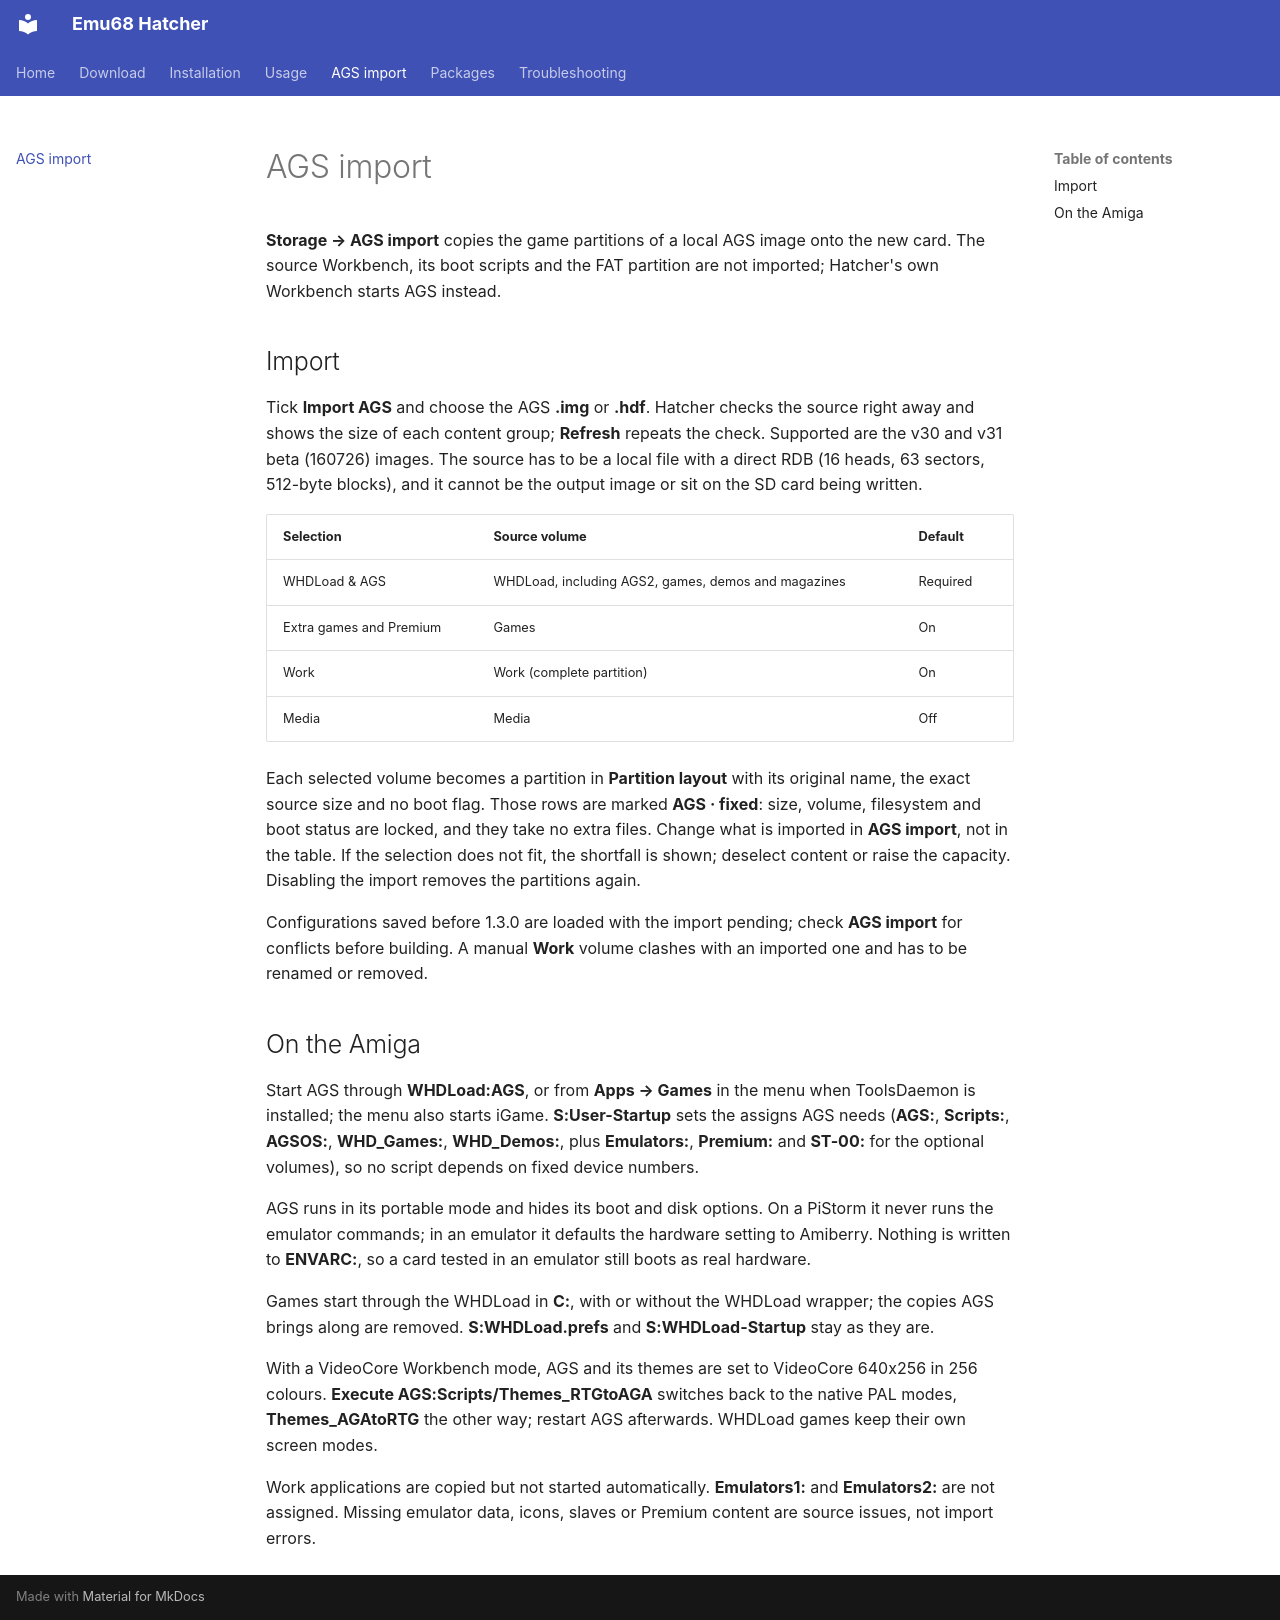

repository: rootrootde/emu68-hatcher · page: ags/index.html · generator: mkdocs

# AGS import

**Storage → AGS import** copies the game partitions of a local AGS image onto the new card. The source Workbench, its boot scripts and the FAT partition are not imported; Hatcher's own Workbench starts AGS instead.

## Import

Tick **Import AGS** and choose the AGS **.img** or **.hdf**. Hatcher checks the source right away and shows the size of each content group; **Refresh** repeats the check. Supported are the v30 and v31 beta (160726) images. The source has to be a local file with a direct RDB (16 heads, 63 sectors, 512-byte blocks), and it cannot be the output image or sit on the SD card being written.

| Selection | Source volume | Default |
| --- | --- | --- |
| WHDLoad & AGS | WHDLoad, including AGS2, games, demos and magazines | Required |
| Extra games and Premium | Games | On |
| Work | Work (complete partition) | On |
| Media | Media | Off |

Each selected volume becomes a partition in **Partition layout** with its original name, the exact source size and no boot flag. Those rows are marked **AGS · fixed**: size, volume, filesystem and boot status are locked, and they take no extra files. Change what is imported in **AGS import**, not in the table. If the selection does not fit, the shortfall is shown; deselect content or raise the capacity. Disabling the import removes the partitions again.

Configurations saved before 1.3.0 are loaded with the import pending; check **AGS import** for conflicts before building. A manual **Work** volume clashes with an imported one and has to be renamed or removed.

## On the Amiga

Start AGS through **WHDLoad:AGS**, or from **Apps → Games** in the menu when ToolsDaemon is installed; the menu also starts iGame. **S:User-Startup** sets the assigns AGS needs (**AGS:**, **Scripts:**, **AGSOS:**, **WHD_Games:**, **WHD_Demos:**, plus **Emulators:**, **Premium:** and **ST-00:** for the optional volumes), so no script depends on fixed device numbers.

AGS runs in its portable mode and hides its boot and disk options. On a PiStorm it never runs the emulator commands; in an emulator it defaults the hardware setting to Amiberry. Nothing is written to **ENVARC:**, so a card tested in an emulator still boots as real hardware.

Games start through the WHDLoad in **C:**, with or without the WHDLoad wrapper; the copies AGS brings along are removed. **S:WHDLoad.prefs** and **S:WHDLoad-Startup** stay as they are.

With a VideoCore Workbench mode, AGS and its themes are set to VideoCore 640x256 in 256 colours. **Execute AGS:Scripts/Themes_RTGtoAGA** switches back to the native PAL modes, **Themes_AGAtoRTG** the other way; restart AGS afterwards. WHDLoad games keep their own screen modes.

Work applications are copied but not started automatically. **Emulators1:** and **Emulators2:** are not assigned. Missing emulator data, icons, slaves or Premium content are source issues, not import errors.
